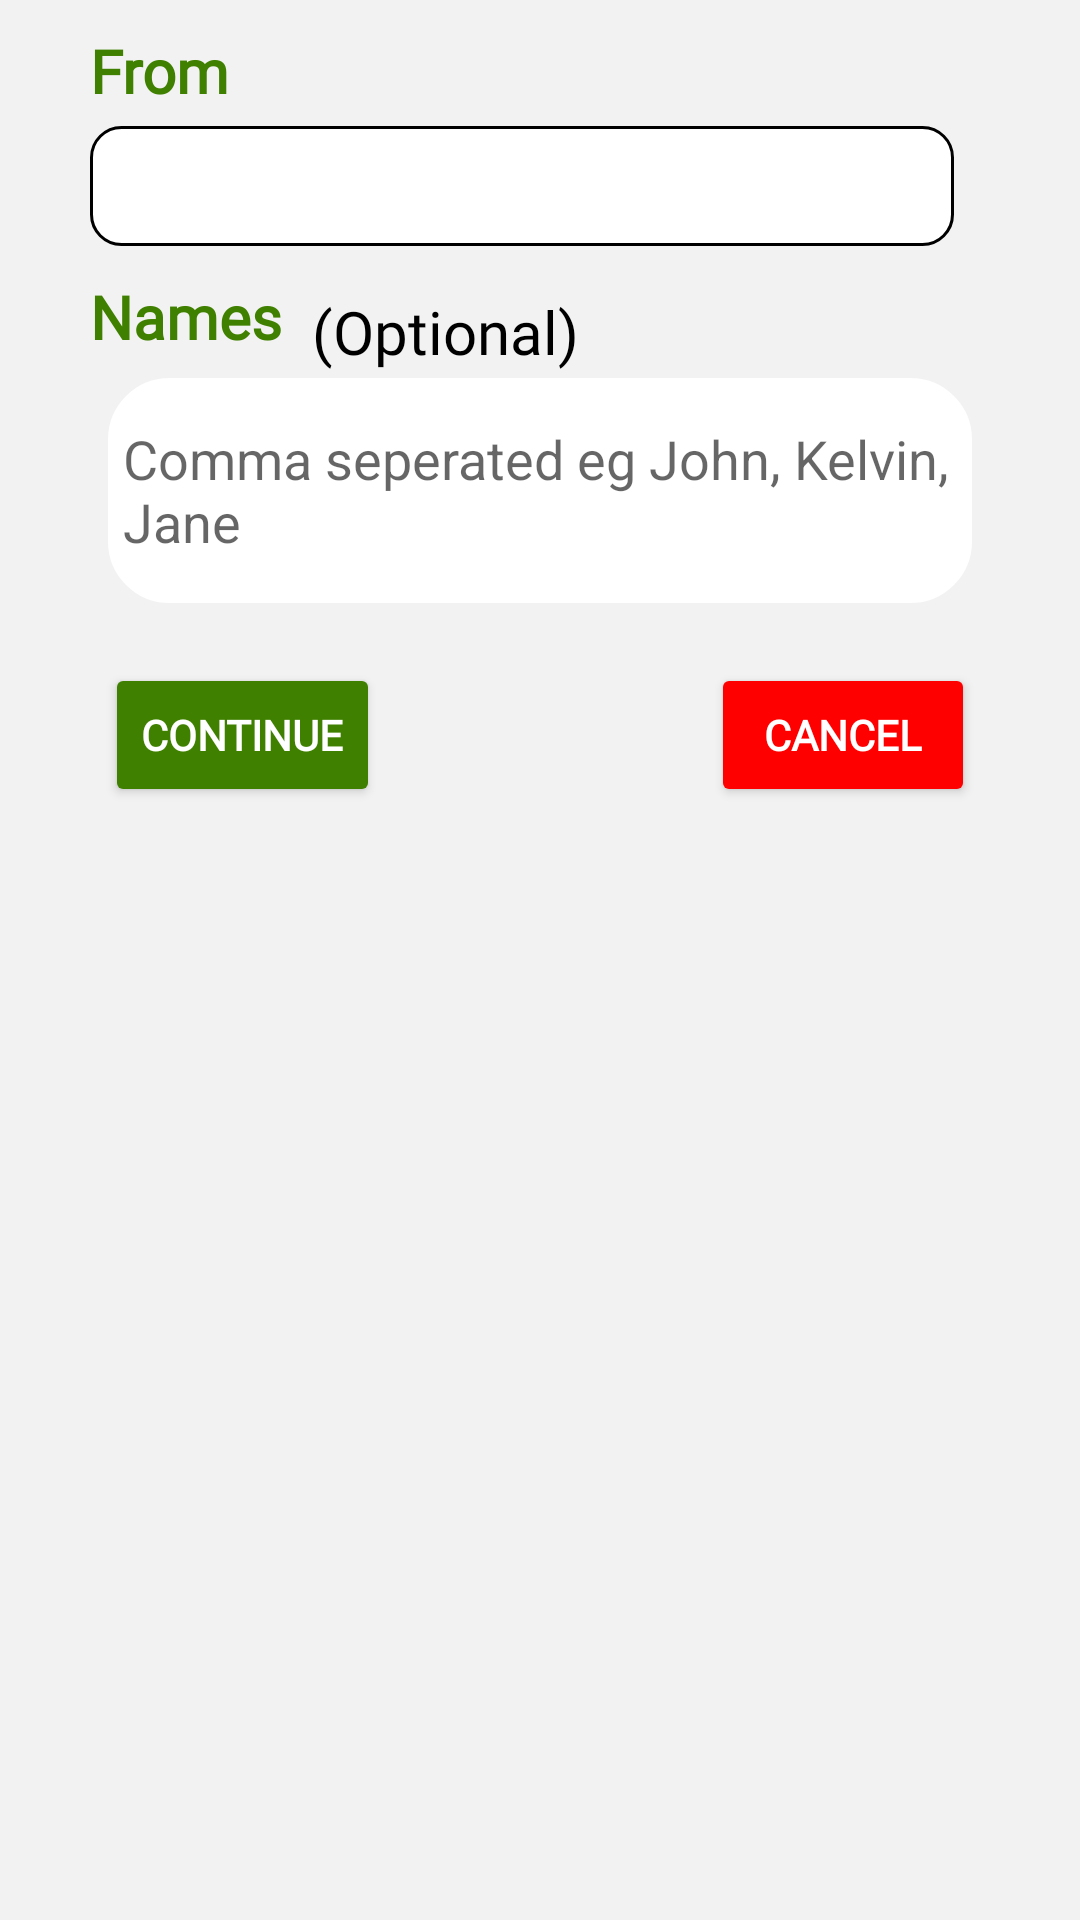

This screen was rendered from an Android layout file. Write that file and the resources it references.
<!-- AndroidManifest.xml: application theme Theme.Budgeta -->
<!-- res/layout/share_list.xml -->
<?xml version="1.0" encoding="utf-8"?>
<androidx.constraintlayout.widget.ConstraintLayout xmlns:android="http://schemas.android.com/apk/res/android"
android:layout_width="match_parent"
android:layout_height="match_parent"
android:background="@color/weak_grey"
xmlns:app="http://schemas.android.com/apk/res-auto">

<TextView
    android:id="@+id/phone_number_label"
    android:text="From"
    android:layout_width="wrap_content"
    android:layout_height="wrap_content"
    android:fontFamily="@font/asap_2"
    android:textSize="20sp"
    android:textStyle="bold"
    android:textColor="@color/cash_color"
    android:layout_marginBottom="7dp"
    app:layout_constraintTop_toTopOf="parent"
    app:layout_constraintLeft_toLeftOf="parent"
    android:layout_marginTop="10dp"
    android:layout_marginLeft="30dp"

    />
<EditText
    android:id="@+id/from_name"
    android:layout_width="0dp"
    app:layout_constraintWidth_percent="0.8"
    android:layout_height="40dp"
    android:maxLines="1"
    android:maxLength="14"
    android:textSize="23sp"
    android:inputType="textPersonName"
    android:background="@drawable/edittext_solid"
    android:layout_marginLeft="30dp"
    app:layout_constraintLeft_toLeftOf="parent"
    app:layout_constraintTop_toBottomOf="@+id/phone_number_label"
    android:padding="5dp"
    android:layout_marginTop="5dp"
    />
<TextView
    android:id="@+id/from_name_error"
    android:text="Phone number required"
    android:layout_width="wrap_content"
    android:layout_height="wrap_content"
    android:fontFamily="@font/asap_2"
    android:textSize="20sp"
    android:textColor="@color/error"
    android:layout_marginBottom="7dp"
    app:layout_constraintTop_toBottomOf="@+id/from_name"
    app:layout_constraintLeft_toLeftOf="parent"
    android:layout_marginLeft="30dp"
    android:textStyle="italic"
    android:visibility="gone"
    />
<TextView
    android:id="@+id/names_label"
    android:text="Names"
    android:layout_width="wrap_content"
    android:layout_height="wrap_content"
    android:fontFamily="@font/asap_2"
    android:textSize="20sp"
    android:textStyle="bold"
    android:layout_marginLeft="30dp"
    android:textColor="@color/cash_color"
    app:layout_constraintTop_toBottomOf="@+id/from_name_error"
    app:layout_constraintLeft_toLeftOf="parent"
    android:layout_marginTop="10dp"
    />
    <TextView
        android:text="(Optional)"
        android:layout_width="wrap_content"
        android:layout_height="wrap_content"
        android:fontFamily="@font/asap_2"
        android:textSize="20sp"
        android:textColor="@color/black"
        app:layout_constraintTop_toBottomOf="@+id/from_name_error"
        app:layout_constraintLeft_toRightOf="@+id/names_label"
        android:layout_marginTop="15dp"
        android:layout_marginLeft="10dp"
        />
<EditText
    android:id="@+id/names_list"
    android:layout_width="0dp"
    app:layout_constraintWidth_percent="0.8"
    app:layout_constraintHeight_min="75dp"
    android:layout_height="wrap_content"
    android:maxLength="170"
    android:padding="5dp"
    android:hint="Comma seperated eg John, Kelvin, Jane"
    android:layout_marginTop="7dp"
    app:layout_constraintTop_toBottomOf="@+id/names_label"
    app:layout_constraintRight_toRightOf="parent"
    app:layout_constraintLeft_toLeftOf="parent"
    android:inputType="textAutoComplete|textMultiLine"
    android:background="@drawable/message_edit_txt"
    />
<Button
    android:id="@+id/send"
    android:layout_width="wrap_content"
    android:layout_height="wrap_content"
    app:layout_constraintTop_toBottomOf="@+id/names_list"
    app:layout_constraintLeft_toLeftOf="parent"
    android:textColor="@color/white"
    android:text="Continue"
    android:backgroundTint="@color/cash_color"
    android:textStyle="bold"
    android:fontFamily="@font/asap_1"
    android:layout_marginTop="20dp"
    android:layout_marginLeft="35dp"

    />
<Button
    android:id="@+id/cancel"
    android:layout_width="wrap_content"
    android:layout_height="wrap_content"
    android:textColor="@color/white"
    android:text="Cancel"
    android:textStyle="bold"
    android:fontFamily="@font/asap_1"
    android:backgroundTint="@color/error"
    android:layout_marginTop="20dp"
    android:layout_marginRight="35dp"
    app:layout_constraintTop_toBottomOf="@+id/names_list"
    app:layout_constraintRight_toRightOf="parent"
    />
<LinearLayout
    android:orientation="vertical"
    android:layout_width="match_parent"
    android:layout_height="0dp"
    app:layout_constraintHeight_percent="0.1"
    app:layout_constraintTop_toBottomOf="@+id/send"
    >

</LinearLayout>
</androidx.constraintlayout.widget.ConstraintLayout>
<!-- resources referenced by this layout -->
<resources>
  <color name="black">#FF000000</color>
  <color name="cash_color">#408000</color>
  <color name="error">#ff0000</color>
  <color name="weak_grey">#f2f2f2</color>
  <color name="white">#FFFFFFFF</color>
  <!-- drawable edittext_solid (drawable) -->
  <?xml version="1.0" encoding="utf-8"?>
  <shape xmlns:android="http://schemas.android.com/apk/res/android">
  <corners android:radius="10dp"/>
      <stroke android:width="1dp" android:color="@color/black"/>
      <solid android:color="@color/white"/>
  </shape>
  <!-- drawable message_edit_txt (drawable) -->
  <?xml version="1.0" encoding="utf-8"?>
  <shape xmlns:android="http://schemas.android.com/apk/res/android">
      <corners android:radius="20dp"/>
      <stroke android:width="1dp" android:color="@color/white"/>
      <solid android:color="@color/white"/>
  </shape>
  <style name="Theme.Budgeta" parent="Theme.MaterialComponents.DayNight.NoActionBar">
          
          <item name="colorPrimary">@color/app_color</item>
          <item name="colorPrimaryVariant">@color/app_color</item>
          <item name="colorOnPrimary">@color/white</item>
          
          <item name="colorSecondary">@color/app_color</item>
          <item name="colorSecondaryVariant">@color/teal_700</item>
          <item name="colorOnSecondary">@color/black</item>
          
          <item name="android:statusBarColor" tools:targetApi="l">?attr/colorPrimaryVariant</item>
          
      </style>
  <color name="app_color">#006600</color>
  <color name="teal_700">#FF018786</color>
</resources>
